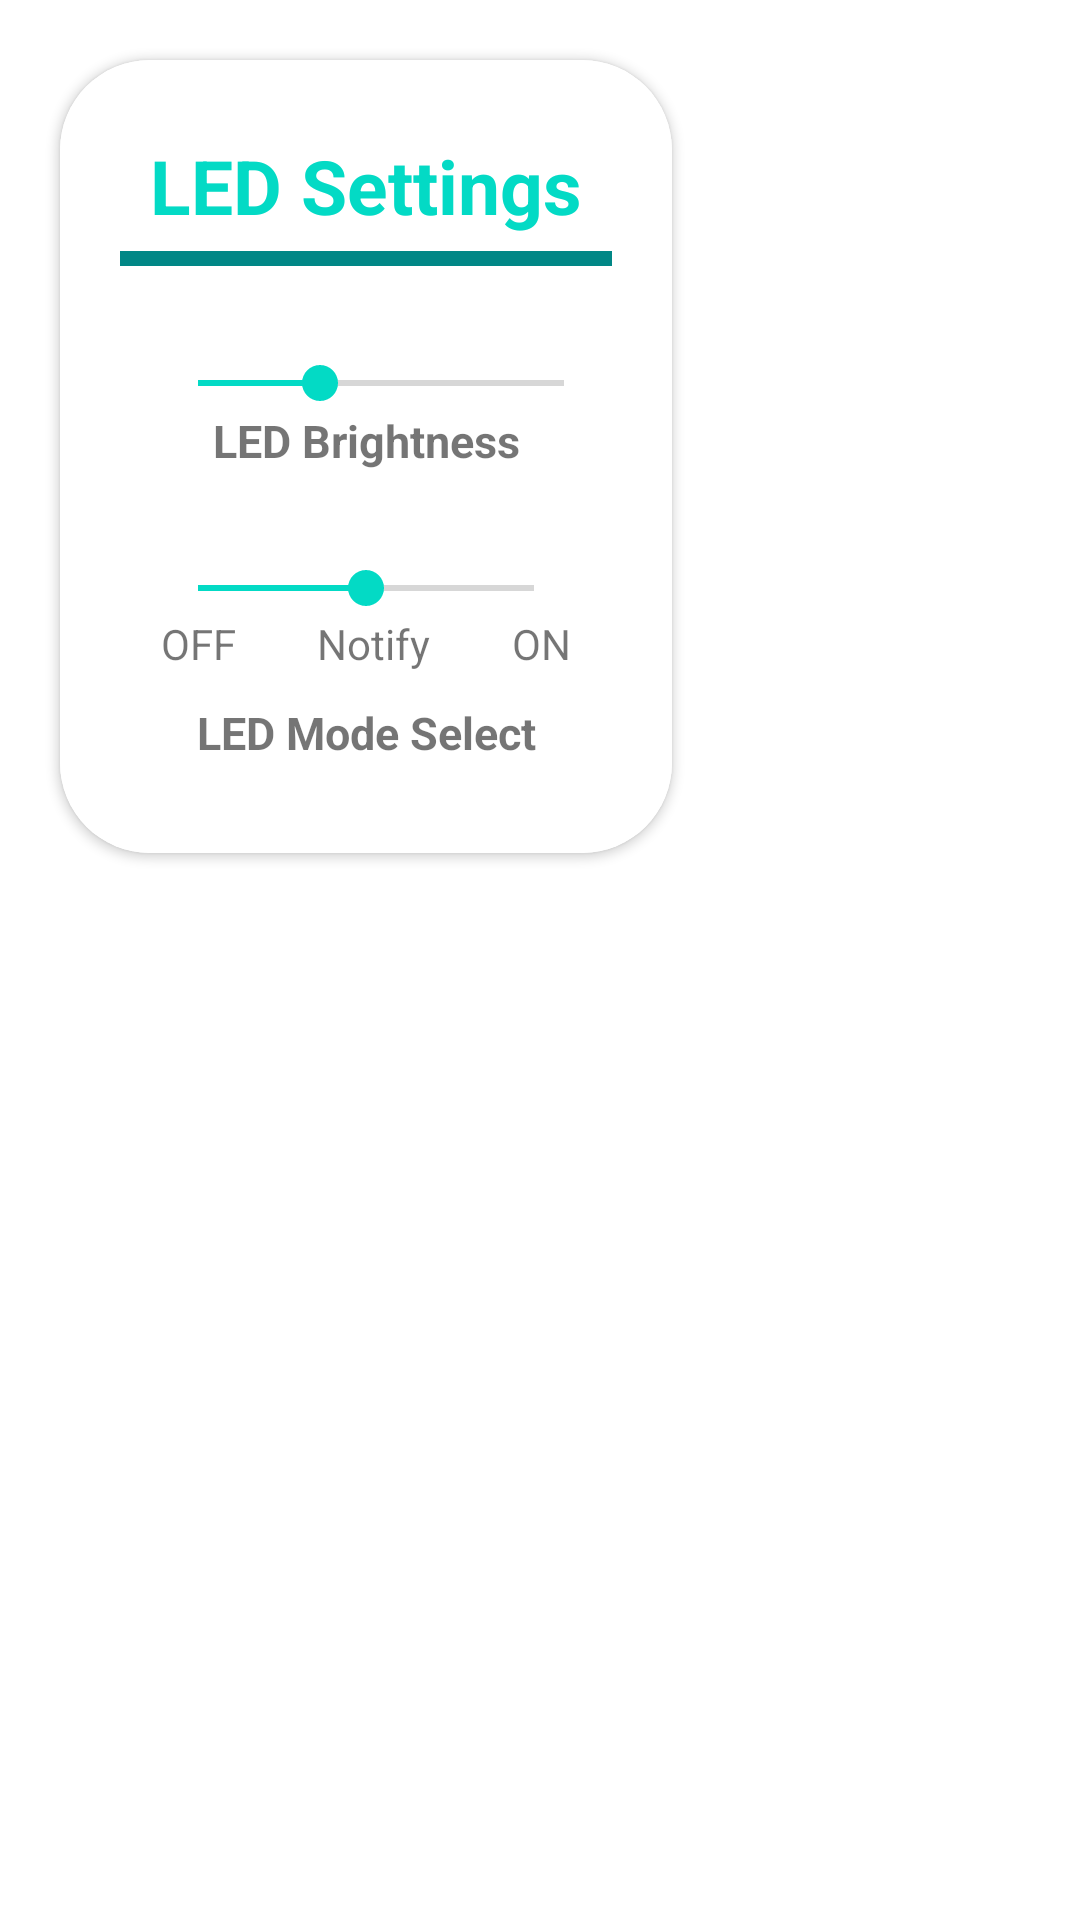

Layout XML and referenced resources for this Android screen:
<!-- AndroidManifest.xml: application theme Theme.Emflux -->
<!-- res/layout/led_popup.xml -->
<?xml version="1.0" encoding="utf-8"?>
<RelativeLayout xmlns:android="http://schemas.android.com/apk/res/android"
    android:layout_width="wrap_content"
    android:layout_height="wrap_content"
    xmlns:app="http://schemas.android.com/apk/res-auto"
    android:layout_gravity="center">


    <androidx.cardview.widget.CardView
        android:layout_width="wrap_content"
        android:layout_height="wrap_content"
        android:elevation="50dp"

        app:cardCornerRadius="30dp"
        android:padding="50dp"
        android:layout_margin="20dp">




        <LinearLayout
            android:layout_width="wrap_content"
            android:layout_height="wrap_content"
            android:padding="20dp"
            android:background="@color/white"
            android:orientation="vertical">

            <TextView
                android:layout_width="wrap_content"
                android:layout_height="wrap_content"
                android:padding="5dp"
                android:layout_marginHorizontal="5dp"


                android:gravity="top"
                android:text="LED Settings"

                android:textSize="25sp"
                android:textColor="@color/teal_200"
                android:textStyle="bold" />

            <View
                android:id="@+id/divider2"

                android:layout_width="match_parent"
                android:layout_height="5dp"
                android:background="@color/teal_700" />

            <SeekBar
                android:id="@+id/seekBar"
                android:layout_width="match_parent"

                android:layout_height="wrap_content"
                android:layout_marginStart="10dp"
                android:minWidth="30dp"
                android:progress="1"
                android:max="3"
                android:layout_marginTop="30dp"
                 />

            <TextView
                android:id="@+id/textView2"
                android:layout_width="match_parent"
                android:layout_height="wrap_content"
                android:gravity="center"
                android:textStyle="bold"
                android:textSize="15sp"
                android:text="LED Brightness" />

            <SeekBar
                android:id="@+id/seekBar2"
                android:layout_width="match_parent"
                android:layout_height="wrap_content"
                android:layout_marginTop="30dp"
                android:progress="1"
                android:max="2"


                android:layout_marginStart="10dp"
                android:layout_marginEnd="10dp" />

            <LinearLayout
                android:layout_width="match_parent"
                android:layout_height="wrap_content"
                android:layout_gravity="center"

                android:orientation="horizontal">


                <TextView
                    android:id="@+id/textView4"
                    android:gravity="center"
                    android:layout_width="wrap_content"
                    android:layout_height="wrap_content"
                    android:layout_weight="1"
                    android:text="OFF" />

                <TextView
                    android:id="@+id/textView5"
                    android:gravity="center"
                    android:layout_width="wrap_content"
                    android:layout_height="wrap_content"
                    android:layout_weight="1"
                    android:text="Notify" />

                <TextView
                    android:id="@+id/textView6"
                    android:gravity="center"
                    android:layout_width="wrap_content"
                    android:layout_height="wrap_content"
                    android:layout_weight="1"
                    android:text="ON" />
            </LinearLayout>

            <TextView
                android:id="@+id/textView3"
                android:layout_width="match_parent"
                android:layout_height="wrap_content"
                android:layout_margin="10dp"
                android:textSize="15sp"
                android:gravity="center"
                android:textStyle="bold"
                android:text="LED Mode Select" />
        </LinearLayout>
    </androidx.cardview.widget.CardView>

</RelativeLayout>
<!-- resources referenced by this layout -->
<resources>
  <color name="teal_200">#FF03DAC5</color>
  <color name="teal_700">#FF018786</color>
  <color name="white">#FFFFFFFF</color>
  <style name="Theme.Emflux" parent="Theme.MaterialComponents.DayNight.DarkActionBar">
          
          <item name="colorPrimary">@color/purple_500</item>
          <item name="colorPrimaryVariant">@color/purple_700</item>
          <item name="colorOnPrimary">@color/white</item>
          
          <item name="colorSecondary">@color/teal_200</item>
          <item name="colorSecondaryVariant">@color/teal_700</item>
          <item name="colorOnSecondary">@color/black</item>
          
          <item name="android:statusBarColor" tools:targetApi="l">?attr/colorPrimaryVariant</item>
          
      </style>
  <color name="purple_500">#FF6200EE</color>
  <color name="purple_700">#FF3700B3</color>
  <color name="black">#FF000000</color>
</resources>
